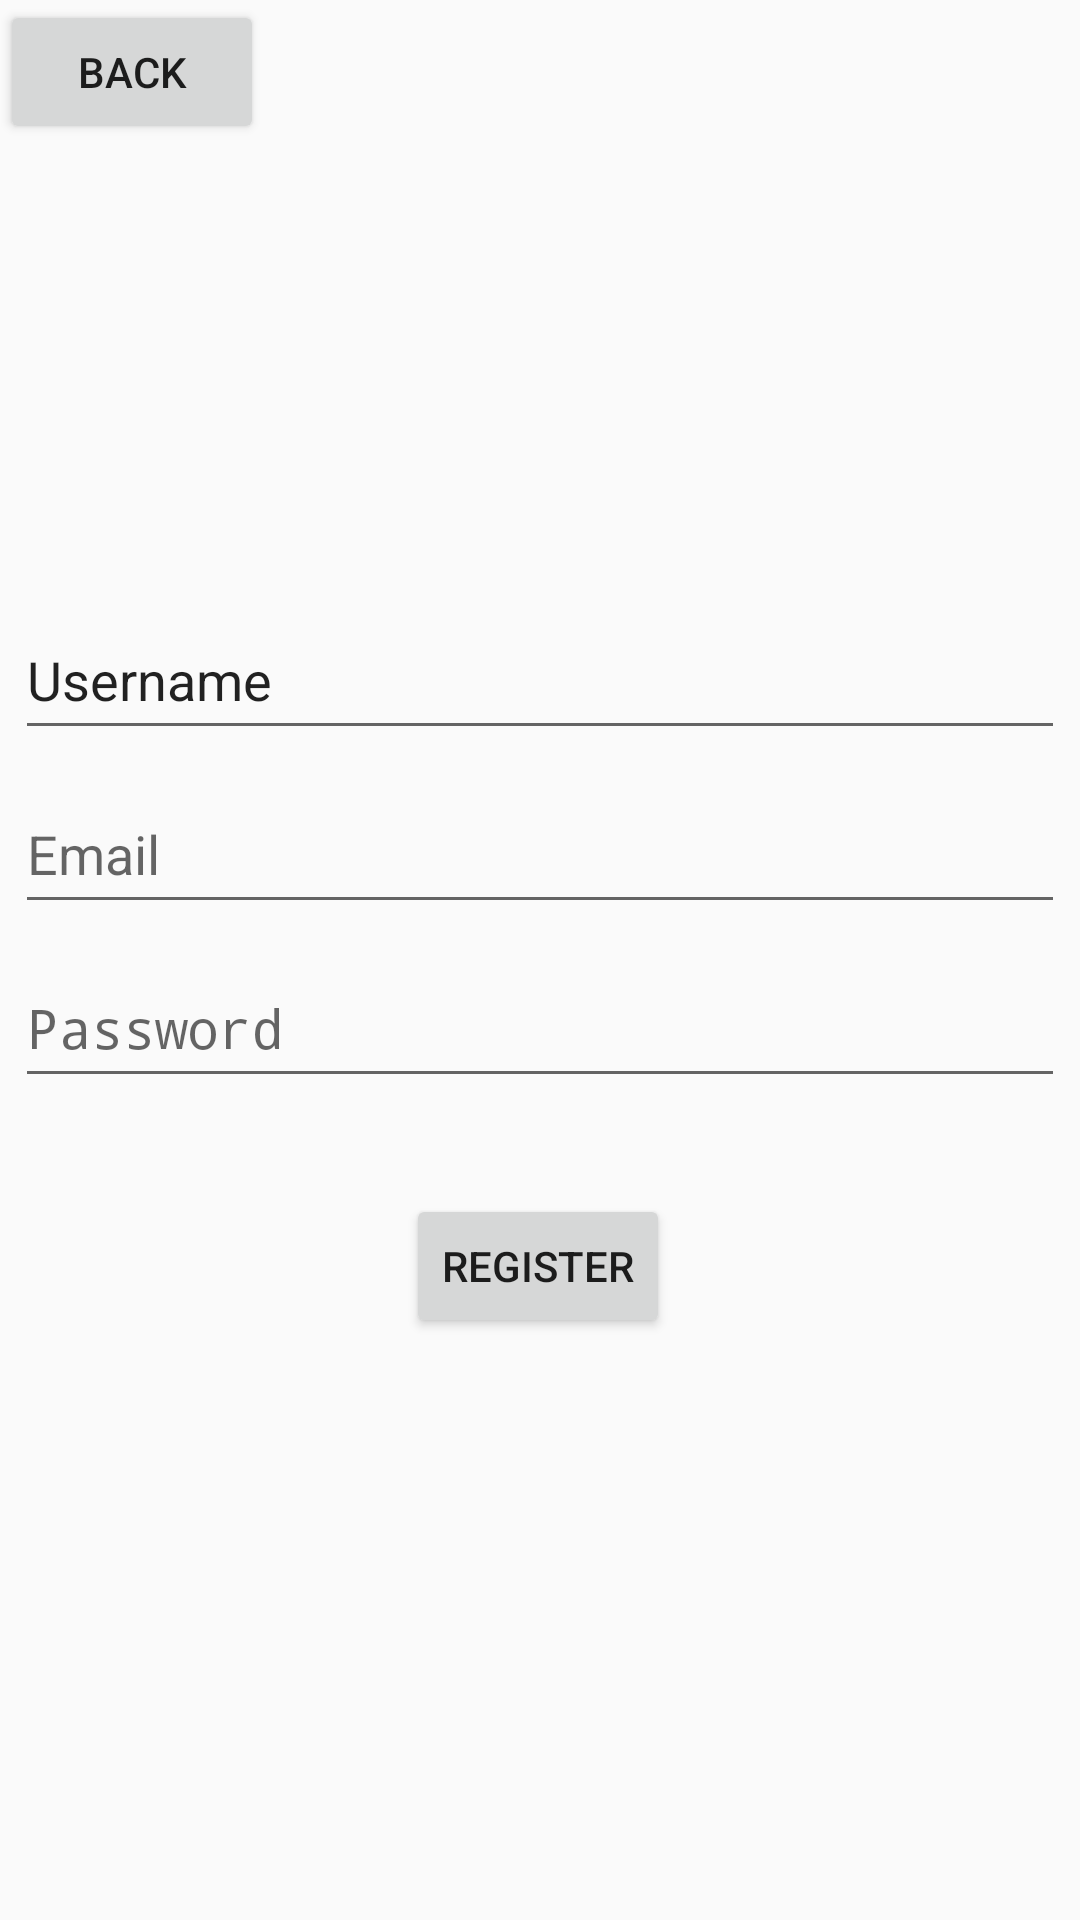

Here is an Android app screen rendered from its layout file. Give the layout XML and the strings, colors and styles it references.
<!-- AndroidManifest.xml: application theme Theme.PasswordManagerfrontend -->
<!-- res/layout/register_layout.xml -->
<?xml version="1.0" encoding="utf-8"?>
<androidx.constraintlayout.widget.ConstraintLayout xmlns:android="http://schemas.android.com/apk/res/android"
    xmlns:app="http://schemas.android.com/apk/res-auto"
    xmlns:tools="http://schemas.android.com/tools"
    android:layout_width="match_parent"
    android:layout_height="match_parent">

    <EditText
        android:id="@+id/register_email"
        android:layout_width="350dp"
        android:layout_height="50dp"
        android:layout_marginTop="8dp"
        android:ems="10"
        android:hint="Email"
        android:inputType="textEmailAddress"
        app:layout_constraintEnd_toEndOf="parent"
        app:layout_constraintHorizontal_bias="0.497"
        app:layout_constraintStart_toStartOf="parent"
        app:layout_constraintTop_toBottomOf="@+id/register_username" />

    <EditText
        android:id="@+id/register_password"
        android:layout_width="350dp"
        android:layout_height="50dp"
        android:layout_marginTop="8dp"
        android:ems="10"
        android:hint="Password"
        android:inputType="textPassword"
        app:layout_constraintEnd_toEndOf="parent"
        app:layout_constraintHorizontal_bias="0.502"
        app:layout_constraintStart_toStartOf="parent"
        app:layout_constraintTop_toBottomOf="@+id/register_email" />

    <EditText
        android:id="@+id/register_username"
        android:layout_width="350dp"
        android:layout_height="50dp"
        android:layout_marginTop="200dp"
        android:ems="10"
        android:inputType="text"
        android:text="Username"
        app:layout_constraintEnd_toEndOf="parent"
        app:layout_constraintStart_toStartOf="parent"
        app:layout_constraintTop_toTopOf="parent" />

    <Button
        android:id="@+id/register_button"
        android:layout_width="wrap_content"
        android:layout_height="wrap_content"
        android:layout_marginTop="32dp"
        android:text="Register"
        app:layout_constraintEnd_toEndOf="parent"
        app:layout_constraintHorizontal_bias="0.498"
        app:layout_constraintStart_toStartOf="parent"
        app:layout_constraintTop_toBottomOf="@+id/register_password" />

    <Button
        android:id="@+id/registerBack_button"
        android:layout_width="wrap_content"
        android:layout_height="wrap_content"
        android:text="Back"
        app:layout_constraintStart_toStartOf="parent"
        app:layout_constraintTop_toTopOf="parent" />
</androidx.constraintlayout.widget.ConstraintLayout>
<!-- resources referenced by this layout -->
<resources>
  <style name="Theme.PasswordManagerfrontend" parent="android:Theme.Material.Light.NoActionBar" />
</resources>
